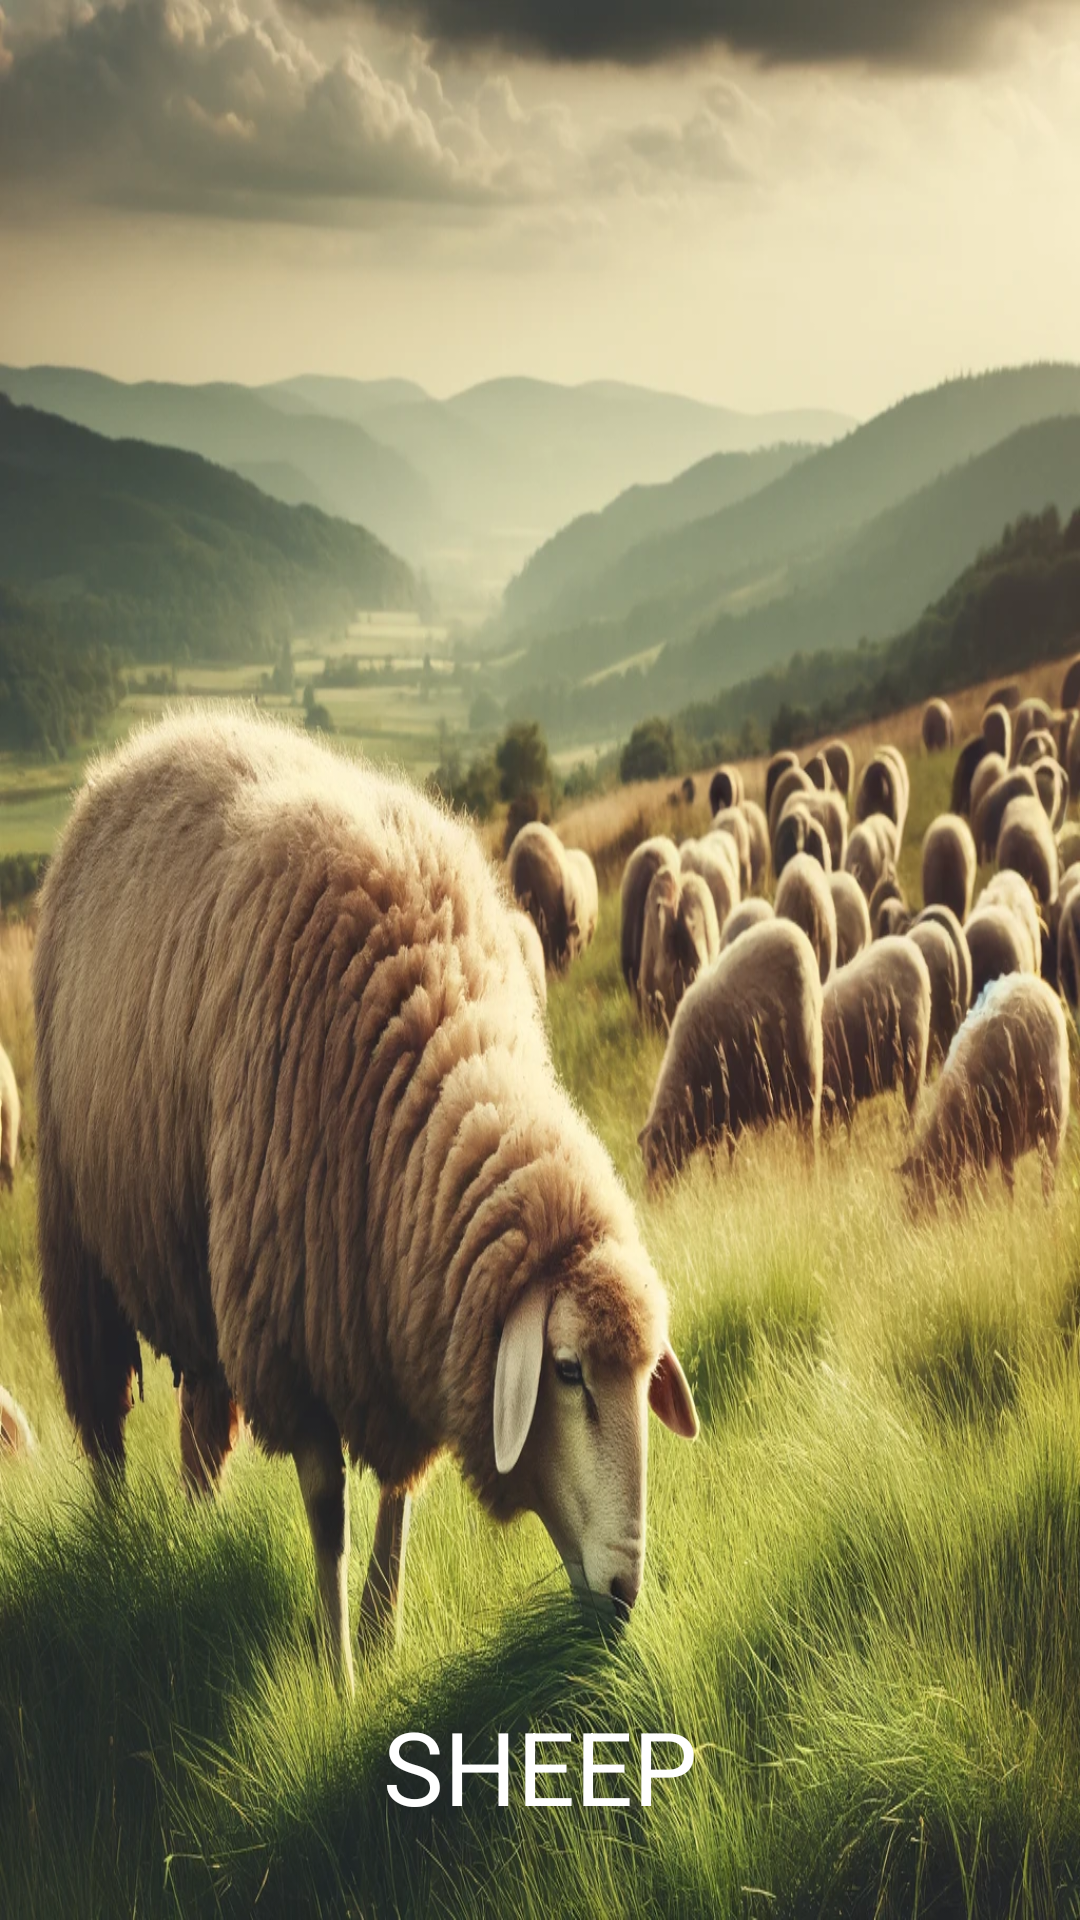

The Android layout XML behind this screen, and the referenced resources:
<!-- AndroidManifest.xml: application theme Theme.AnimalsApp -->
<!-- res/layout/activity_sheep.xml -->
<?xml version="1.0" encoding="utf-8"?>
<androidx.constraintlayout.widget.ConstraintLayout xmlns:android="http://schemas.android.com/apk/res/android"
    xmlns:app="http://schemas.android.com/apk/res-auto"
    xmlns:tools="http://schemas.android.com/tools"
    android:layout_width="match_parent"
    android:layout_height="match_parent"
    tools:context=".meadow.Sheep">

    <ImageView
        android:id="@+id/imageView63"
        android:layout_width="wrap_content"
        android:layout_height="wrap_content"
        app:layout_constraintBottom_toBottomOf="parent"
        app:layout_constraintEnd_toEndOf="parent"
        app:layout_constraintStart_toStartOf="parent"
        app:layout_constraintTop_toTopOf="parent"
        app:srcCompat="@drawable/sheep"
        android:scaleType="fitXY"
        />

    <TextView
        android:id="@+id/textView19"
        android:layout_width="151dp"
        android:layout_height="54dp"
        android:layout_marginBottom="20dp"
        android:text="SHEEP"
        android:textAlignment="center"
        android:textSize="34sp"
        app:layout_constraintBottom_toBottomOf="@+id/imageView63"
        app:layout_constraintEnd_toEndOf="parent"
        app:layout_constraintStart_toStartOf="parent"
        android:textColor="@color/white"
        />

    <ImageView
        android:id="@+id/imageView64"
        android:layout_width="54dp"
        android:layout_height="42dp"
        android:layout_marginStart="280dp"
        android:layout_marginTop="20dp"
        android:onClick="sound"
        app:layout_constraintEnd_toEndOf="parent"
        app:layout_constraintStart_toStartOf="parent"
        app:layout_constraintTop_toTopOf="@+id/imageView63"
        app:srcCompat="@drawable/loudspeaker" />
</androidx.constraintlayout.widget.ConstraintLayout>
<!-- resources referenced by this layout -->
<resources>
  <!-- drawable sheep: webp bitmap (drawable, 357338 bytes) -->
  <style name="Theme.AnimalsApp" parent="Base.Theme.AnimalsApp" />
  <style name="Base.Theme.AnimalsApp" parent="Theme.Material3.DayNight">
          
          
      </style>
  <!-- not gathered from this repository: default colours our renderer supplied (Android Studio template values) -->
  <color name="white">#FFFFFFFF</color>
</resources>
